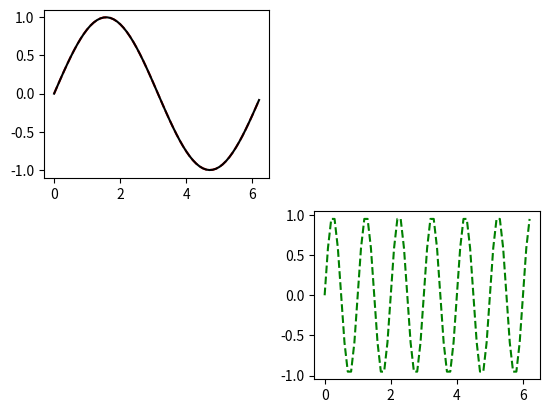
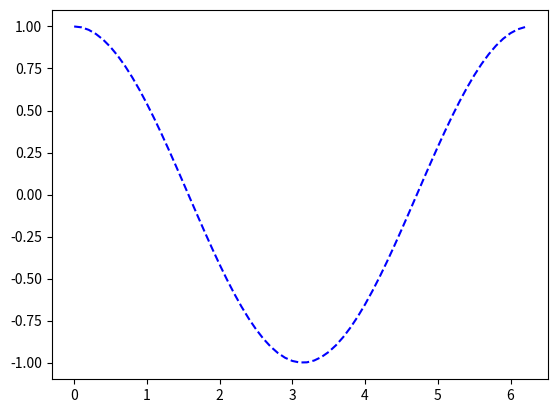

These charts were generated, in order, by the following Python code:
import numpy as np
import matplotlib.pyplot as plt

x1 = np.arange(0.0, 2 * np.pi, 0.1)
x2 = np.arange(0.0, 2 * np.pi, 0.1)

plt.figure(1)
plt.subplot(221)
plt.plot(x1, np.sin(x1), 'r--', x2, np.sin(x2), 'k')

plt.subplot(224)
plt.plot(x2, np.sin(2 * np.pi * x2), 'g--')

plt.figure(2)
plt.plot(x1, np.cos(x1), 'b--')

plt.show()
